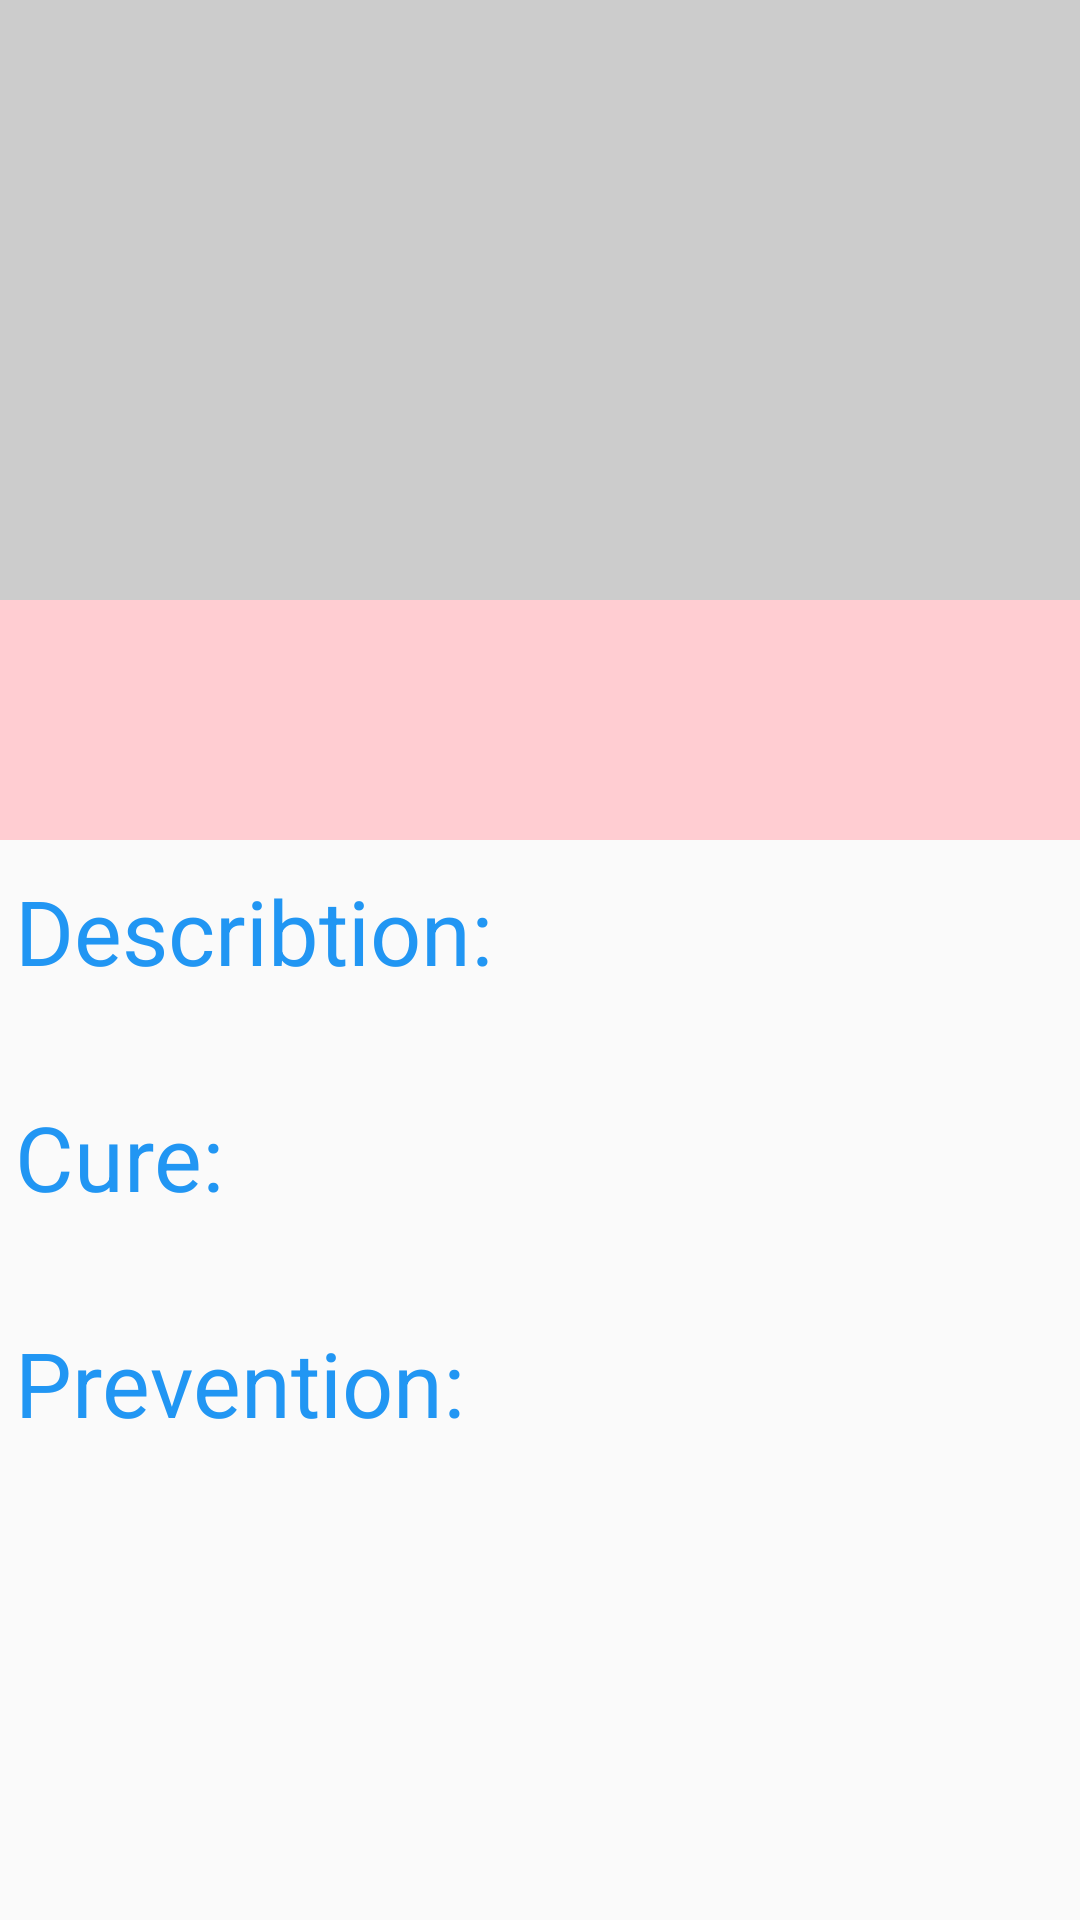

Layout XML and referenced resources for this Android screen:
<!-- AndroidManifest.xml: activity theme mainActivityTheme -->
<!-- res/layout/activity_details.xml -->
<?xml version="1.0" encoding="utf-8"?>
<LinearLayout xmlns:android="http://schemas.android.com/apk/res/android"
    xmlns:app="http://schemas.android.com/apk/res-auto"
    xmlns:tools="http://schemas.android.com/tools"
    android:layout_width="match_parent"
    android:layout_height="match_parent"
    tools:context=".UI.DetailsActivity"
    android:id="@+id/layout"
    >

    <ScrollView
        android:layout_width="match_parent"
        android:layout_height="match_parent"
        android:scrollbarThumbVertical="@drawable/scrollborders"
        >
    <LinearLayout
        android:layout_width="match_parent"
        android:layout_height="wrap_content"
        android:orientation="vertical"
        >
        <FrameLayout
            android:layout_width="match_parent"
            android:layout_height="200dp"

            >



            <ImageView
                android:id="@+id/img"
                android:layout_width="match_parent"
                android:layout_height="match_parent"
                android:scaleType="centerCrop"
                android:background="@color/photo_placeholder"
                android:elevation="2dp"

                />



        </FrameLayout>

       <LinearLayout
           android:layout_width="match_parent"
           android:layout_height="80dp"
           android:background="#ffcdd2"
           >

           <TextView
               android:id="@+id/name"
               android:layout_width="match_parent"
               android:layout_height="match_parent"
               android:textColor="#c2185b"
               android:textSize="32sp"
               android:gravity="center_vertical"
               android:layout_marginLeft="5dp"
               android:layout_marginStart="5dp" />

       </LinearLayout>

        <TextView
            android:layout_marginTop="10dp"
            android:layout_width="match_parent"
            android:layout_height="wrap_content"
            android:text="@string/describtion"
            android:textSize="30sp"
            android:layout_marginLeft="5dp"
            android:textColor="#2196f3"
            android:layout_marginStart="5dp" />
        <TextView
            android:id="@+id/desc"
            android:layout_marginTop="3dp"
            android:layout_width="match_parent"
            android:layout_height="wrap_content"
            android:textSize="20sp"
            android:layout_marginLeft="5dp"
            android:textColor="#212121"
            android:layout_marginStart="5dp" />
        <TextView
            android:layout_marginTop="5dp"
            android:layout_width="match_parent"
            android:layout_height="wrap_content"
            android:text="@string/cure"
            android:textSize="30sp"
            android:layout_marginLeft="5dp"
            android:textColor="#2196f3"
            android:layout_marginStart="5dp" />
        <TextView
            android:id="@+id/cure"
            android:layout_marginTop="3dp"
            android:layout_width="match_parent"
            android:layout_height="wrap_content"
            android:textSize="20sp"
            android:layout_marginLeft="5dp"
            android:textColor="#212121"
            android:layout_marginStart="5dp" />
        <TextView
            android:layout_marginTop="5dp"
            android:layout_width="match_parent"
            android:layout_height="wrap_content"
            android:text="@string/prevention"
            android:textSize="30sp"
            android:layout_marginLeft="5dp"
            android:textColor="#2196f3"
            android:layout_marginStart="5dp" />
        <TextView
            android:id="@+id/prev"
            android:layout_marginTop="3dp"
            android:layout_width="match_parent"
            android:layout_height="wrap_content"
            android:textSize="20sp"
            android:layout_marginLeft="5dp"
            android:textColor="#212121"
            android:layout_marginStart="5dp" />




    </LinearLayout>


    </ScrollView>

</LinearLayout>
<!-- resources referenced by this layout -->
<resources>
  <color name="photo_placeholder">#ccc</color>
  <string name="cure">Cure:</string>
  <string name="describtion">Describtion:</string>
  <string name="prevention">Prevention:</string>
  <style name="mainActivityTheme" parent="AppTheme">
          <item name="android:windowExitTransition" tools:targetApi="lollipop">@transition/grid_exit</item>
          <item name="android:windowReenterTransition" tools:targetApi="lollipop">@transition/grid_exit</item>
      </style>
  <style name="AppTheme" parent="Theme.AppCompat.Light.DarkActionBar">
  
          <item name="colorPrimary">@color/colorPrimary</item>
          <item name="colorPrimaryDark">@color/colorPrimaryDark</item>
          <item name="colorAccent">@color/colorAccent</item>
          <item name="android:windowContentTransitions" tools:targetApi="lollipop">true</item>
      </style>
  <color name="colorPrimary">#e91e63</color>
  <color name="colorPrimaryDark">#c2185b</color>
  <color name="colorAccent">#ff8a80</color>
</resources>
